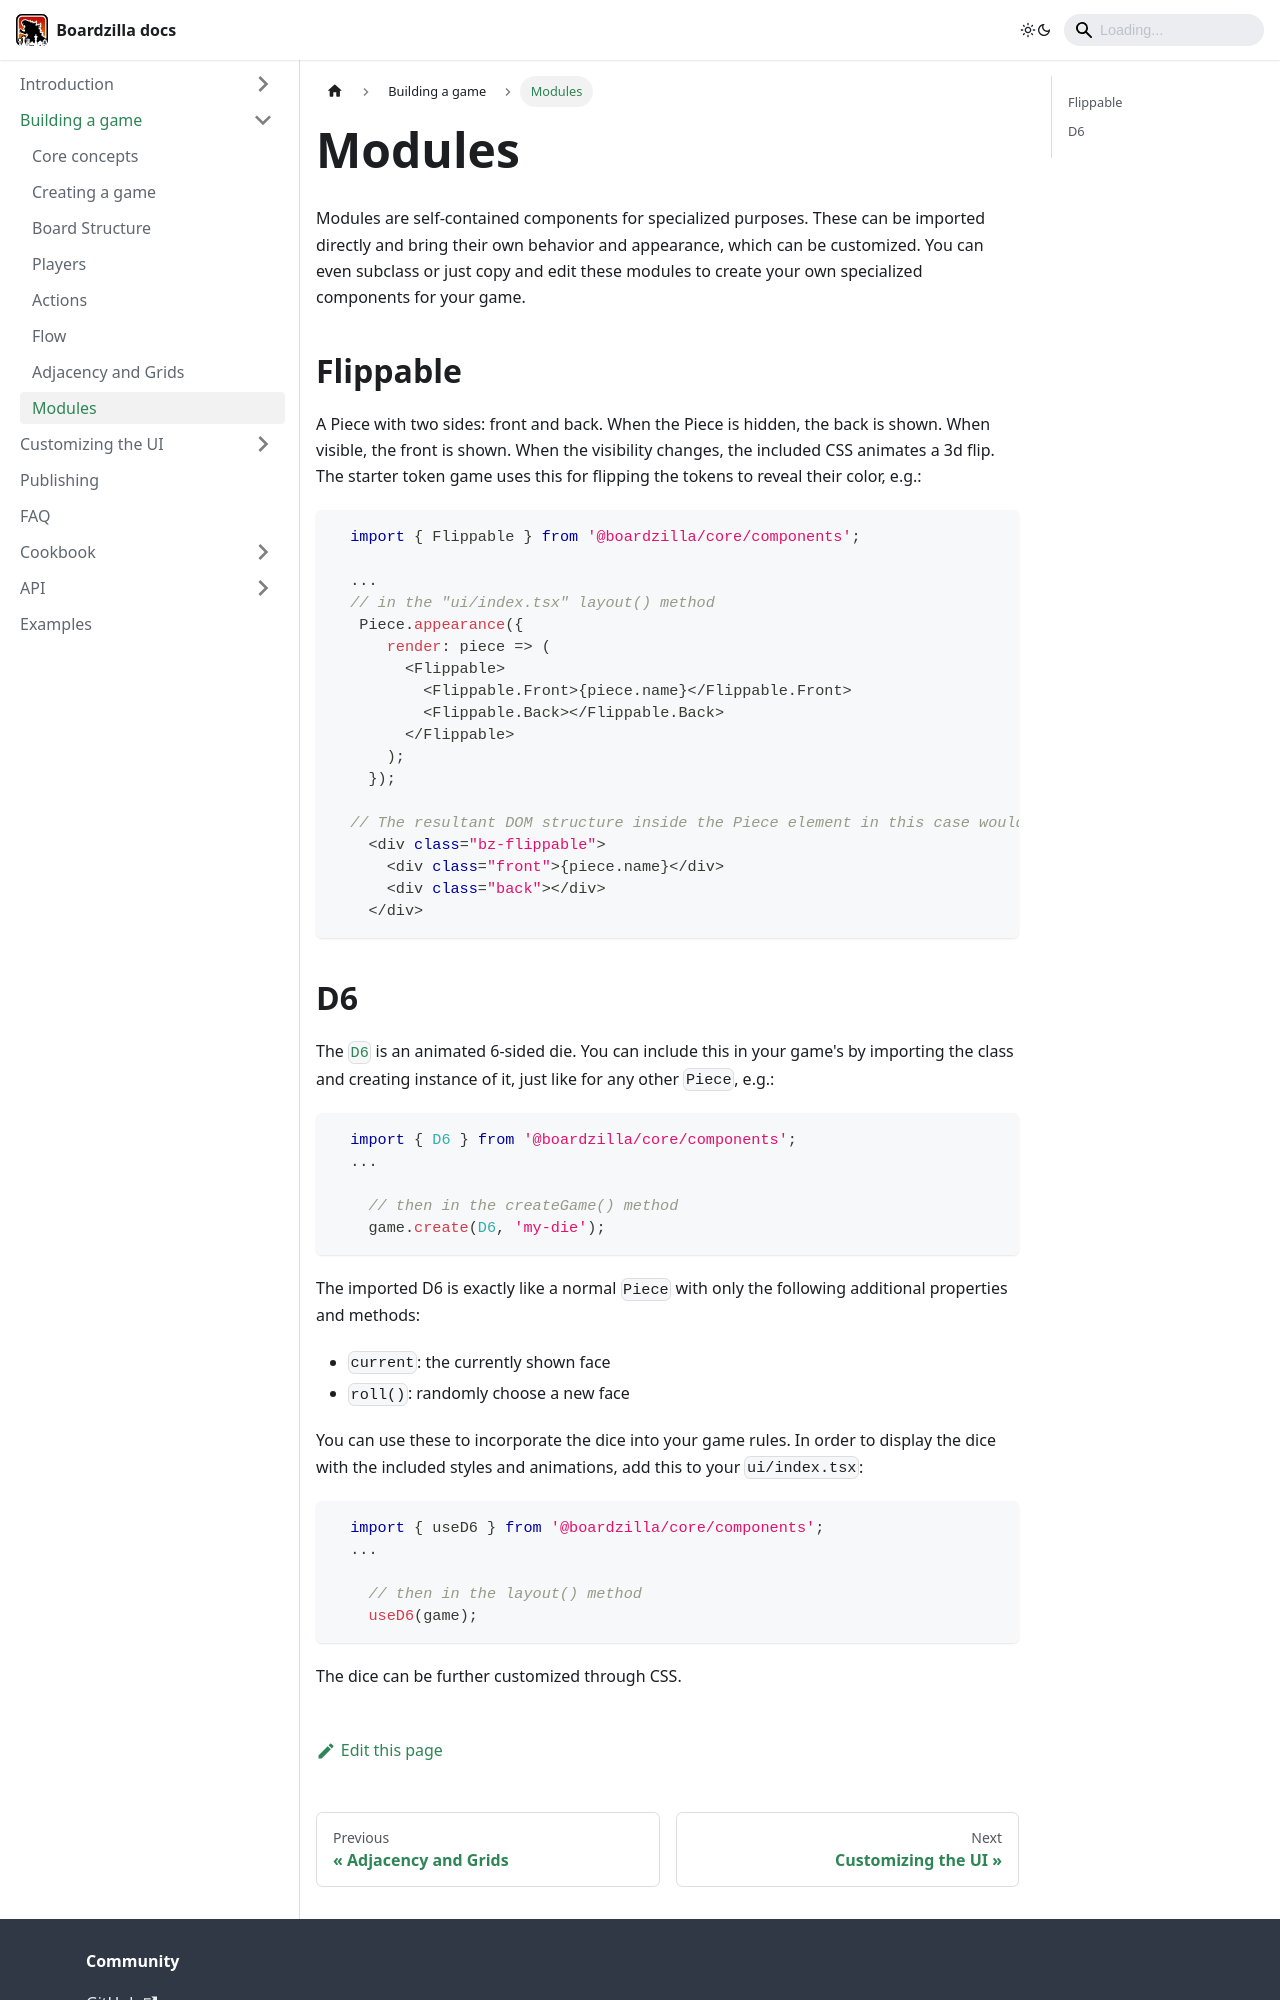

repository: boardzilla/boardzilla-docs · page: game/modules.html · generator: docusaurus

---
sidebar_position: 8
---

# Modules

Modules are self-contained components for specialized purposes. These can be
imported directly and bring their own behavior and appearance, which can be
customized. You can even subclass or just copy and edit these modules to create
your own specialized components for your game.

## Flippable

A Piece with two sides: front and back. When the Piece is hidden, the back is
shown. When visible, the front is shown. When the visibility changes, the
included CSS animates a 3d flip. The starter token game uses this for flipping
the tokens to reveal their color, e.g.:

```ts
  import { Flippable } from '@boardzilla/core/components';

  ...
  // in the "ui/index.tsx" layout() method
   Piece.appearance({
      render: piece => (
        <Flippable>
          <Flippable.Front>{piece.name}</Flippable.Front>
          <Flippable.Back></Flippable.Back>
        </Flippable>
      );
    });

  // The resultant DOM structure inside the Piece element in this case would be:
    <div class="bz-flippable">
      <div class="front">{piece.name}</div>
      <div class="back"></div>
    </div>
```
